Run: headless pygame with SDL's dummy video driver; simulated clock (each Clock.tick advances the game by its frame time, no real sleeping); random seed 0; keys injected as events and as key.get_pressed() state; no mouse input.
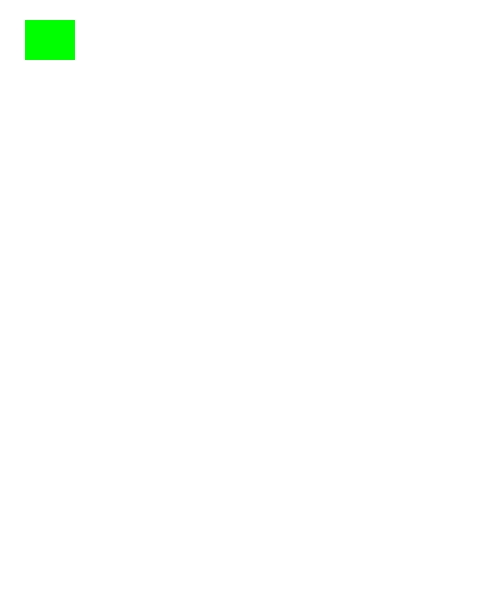
Frame 1 of 4 · flips 1–60 · no input
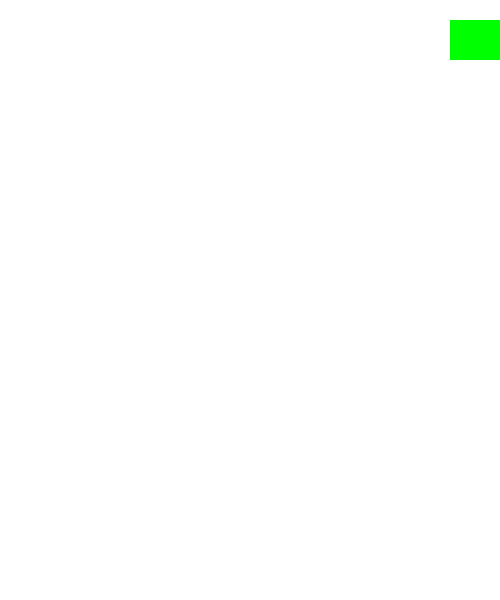
Frame 2 of 4 · flips 61–180 · tapped SPACE, RETURN · held RIGHT (→), D
Frame 3 of 4 · flips 181–300 · held DOWN (↓), S · screen unchanged from frame 2, image omitted
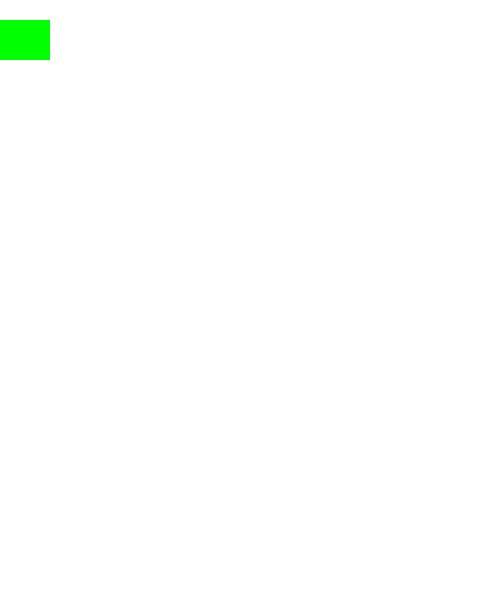
Frame 4 of 4 · flips 301–420 · held LEFT (←), A, UP (↑), W

The pygame program that drew these frames:

# https://www.youtube.com/watch?v=61eX0bFAsYs&ab_channel=GrandmaCan-%E6%88%91%E9%98%BF%E5%AC%A4%E9%83%BD%E6%9C%83
import pygame
FPS = 60    # 60針
WHITE = (255, 255, 255)
WIDTH = 500
HEIGHT = 600
# 遊戲初始化 and 創建視窗
pygame.init()
# 視窗大小
screen = pygame.display.set_mode((WIDTH, HEIGHT))
pygame.display.set_caption("first game")    # 視窗標題

class Player(pygame.sprite.Sprite):
    def __init__(self):
        pygame.sprite.Sprite.__init__(self)
        self.image = pygame.Surface((50, 40))   # 創造平面
        self.image.fill((0, 255, 0))    # 設定平面顏色
        self.rect = self.image.get_rect()   # 把圖片加框線(可設定中心、上方...) (自己的邊界=圖片框線)(rect=rectangle矩形)
        self.rect.x = 200                   # 設定座標位
        self.rect.y = 200
        self.rect.center = (50, 40)
    def update(self):
        key_pressed = pygame.key.get_pressed()  # 取得鍵盤哪個鍵被按下的bool，函式會傳回list包含每個按鍵的bool(有按=True,else=False)
        if key_pressed[pygame.K_RIGHT]:
            self.rect.x += 8
        if key_pressed[pygame.K_LEFT]:
            self.rect.x -= 8
        if self.rect.left > WIDTH:
            self.rect.right = 0
        if self.rect.right > WIDTH:
            self.rect.right = WIDTH
        if self.rect.left < 0:
            self.rect.left = 0

all_sprites = pygame.sprite.Group()
player = Player()
all_sprites.add(player)

# 取的時間物件
clock = pygame.time.Clock()

# 遊戲迴圈
running = True
while running:
    clock.tick(FPS)                     # 一秒最多刷新FPS次(1秒跑最多幾次while)
    # 取得輸入
    for even in pygame.event.get():     # 回傳所有動作
        if even.type == pygame.QUIT:    # 如果按下X ,pygame.QUIT 是按下X後的型態
            running = False             # 跳出迴圈
    # 更新遊戲
    all_sprites.update()                # 執行all_sprites群組內所有成員的update函式
    # 畫面顯示
    screen.fill(WHITE)                     # screen 為上面宣告的display ,fill 傳入三個(R,G,B) ,每個0-255 ,代表濃度
    all_sprites.draw(screen)            # 把all_sprites群組內的東西印在畫面
    pygame.display.update()                      # 更新畫面
pygame.quit()
